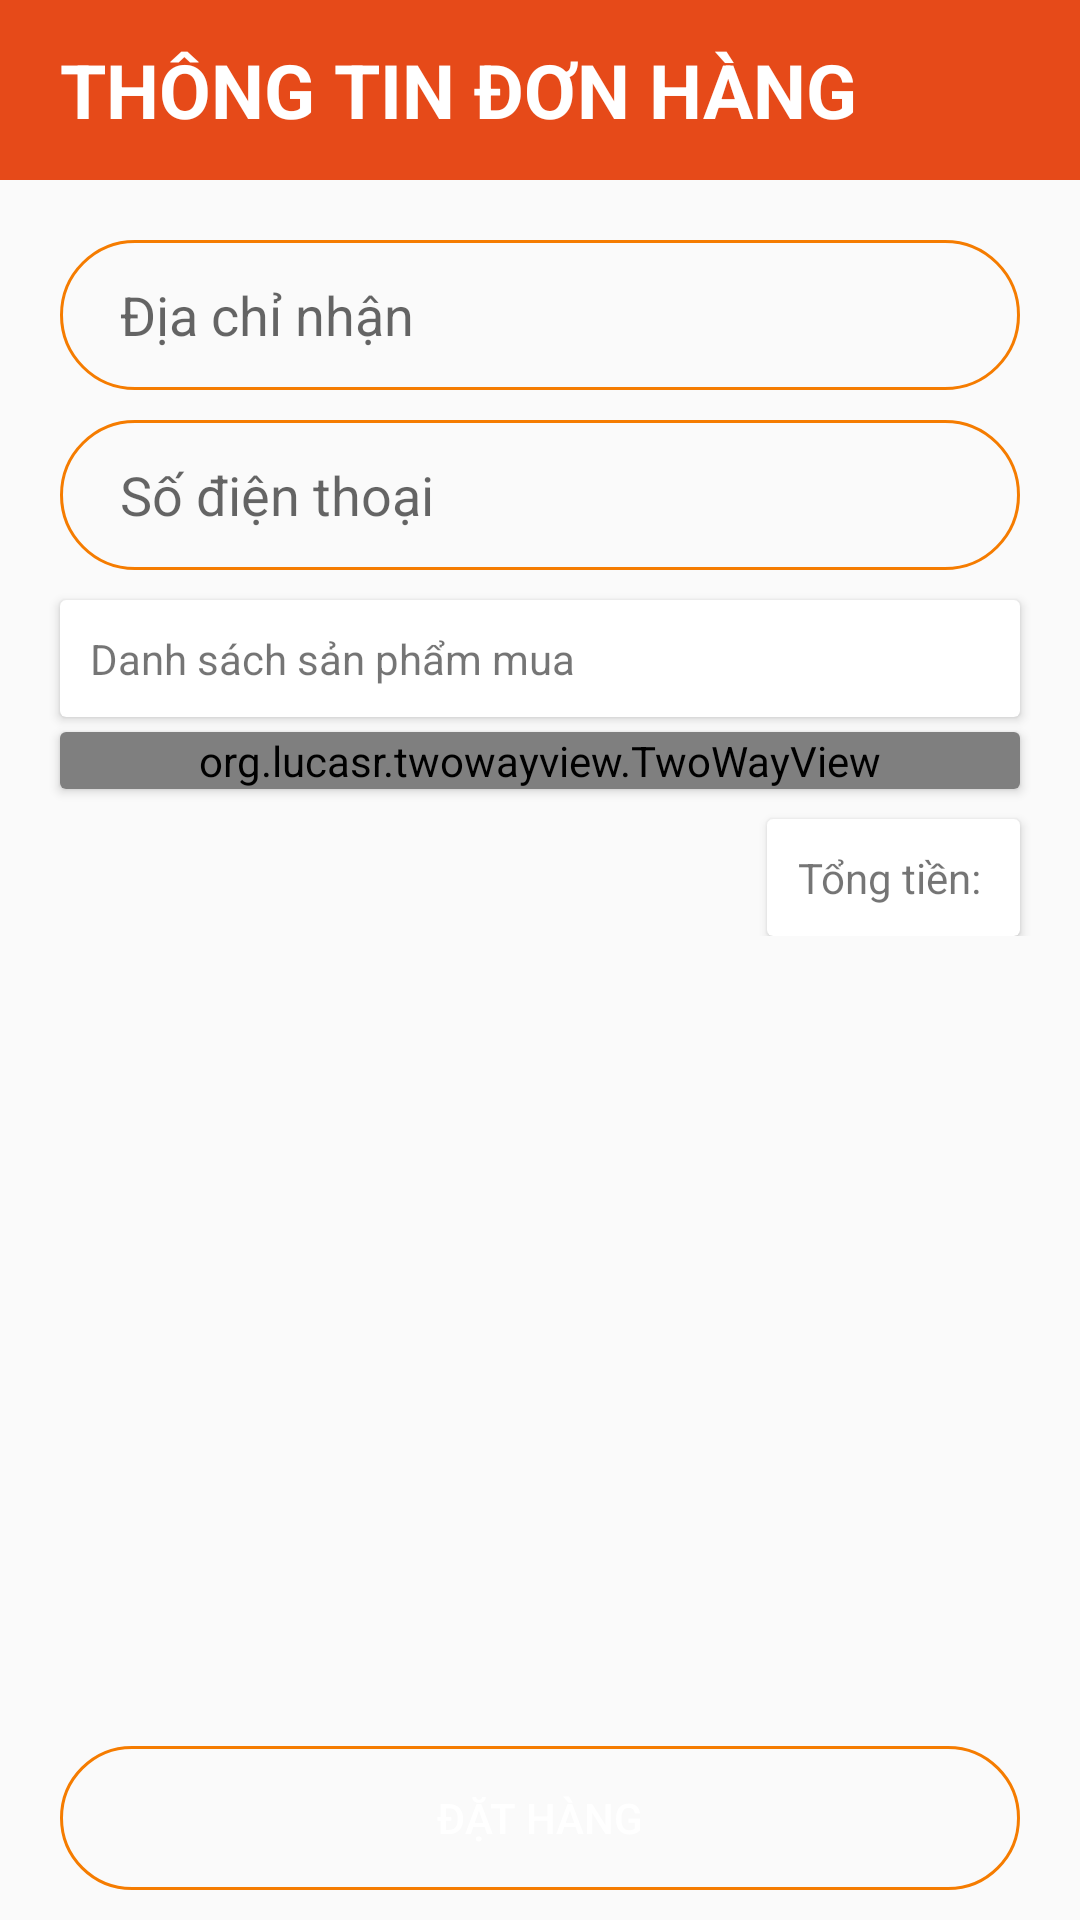

Layout XML and referenced resources for this Android screen:
<!-- AndroidManifest.xml: application theme Theme.AppCompat.Light.NoActionBar -->
<!-- res/layout/activity_thanh_toan.xml -->
<?xml version="1.0" encoding="utf-8"?>
<RelativeLayout xmlns:android="http://schemas.android.com/apk/res/android"
    xmlns:tools="http://schemas.android.com/tools"
    android:layout_width="match_parent"
    android:layout_height="match_parent"
    tools:context=".Activity.ThanhToanActivity">

    <ScrollView
        android:layout_width="match_parent"
        android:layout_height="wrap_content">

        <LinearLayout
            android:layout_width="match_parent"
            android:layout_height="wrap_content"
            android:orientation="vertical">

            <TextView
                android:id="@+id/tvTieuDe"
                android:layout_width="match_parent"
                android:layout_height="60dp"
                android:background="#E64A19"
                android:gravity="center_vertical"
                android:paddingLeft="20dp"
                android:text="Thông tin đơn hàng"
                android:textAllCaps="true"
                android:textColor="@color/white"
                android:textSize="25sp"
                android:textStyle="bold" />

            <EditText
                android:id="@+id/edtDiaChi"
                android:layout_width="match_parent"
                android:layout_height="50dp"
                android:layout_marginLeft="20dp"
                android:layout_marginTop="20dp"
                android:layout_marginRight="20dp"
                android:background="@drawable/bogoc"
                android:hint="Địa chỉ nhận"
                android:paddingLeft="20dp" />

            <EditText
                android:id="@+id/edtSDT"
                android:layout_width="match_parent"
                android:layout_height="50dp"
                android:layout_marginLeft="20dp"
                android:layout_marginTop="10dp"
                android:layout_marginRight="20dp"
                android:background="@drawable/bogoc"
                android:hint="Số điện thoại"
                android:inputType="phone"
                android:paddingLeft="20dp" />

            <androidx.cardview.widget.CardView
                android:layout_width="match_parent"
                android:layout_height="wrap_content"
                android:layout_marginLeft="20dp"
                android:layout_marginTop="10dp"
                android:layout_marginRight="20dp">

                <TextView
                    android:layout_width="match_parent"
                    android:layout_height="wrap_content"
                    android:padding="10dp"
                    android:text="Danh sách sản phẩm mua" />
            </androidx.cardview.widget.CardView>


            <androidx.cardview.widget.CardView
                android:layout_width="match_parent"
                android:layout_height="wrap_content"
                android:layout_marginLeft="20dp"
                android:layout_marginTop="5dp"
                android:layout_marginRight="20dp">

                <org.lucasr.twowayview.TwoWayView
                    android:id="@+id/lv_giohang"
                    android:layout_width="match_parent"
                    android:layout_height="wrap_content" />
            </androidx.cardview.widget.CardView>


            <androidx.cardview.widget.CardView
                android:layout_width="wrap_content"
                android:layout_height="wrap_content"
                android:layout_gravity="right"
                android:layout_marginLeft="20dp"
                android:layout_marginTop="10dp"
                android:layout_marginRight="20dp">

                <TextView
                    android:id="@+id/tvTongTien"
                    android:layout_width="wrap_content"
                    android:layout_height="wrap_content"
                    android:gravity="right"
                    android:padding="10dp"
                    android:text="Tổng tiền: "
                    android:textColor="@color/yellow" />
            </androidx.cardview.widget.CardView>
        </LinearLayout>
    </ScrollView>

    <Button
        android:id="@+id/btnDatHang"
        android:layout_width="match_parent"
        android:layout_height="wrap_content"
        android:layout_alignParentBottom="true"
        android:layout_marginLeft="20dp"
        android:layout_marginRight="20dp"
        android:layout_marginBottom="10dp"
        android:background="@drawable/bogoc"
        android:backgroundTint="@color/yellow"
        android:text="Đặt hàng"
        android:textColor="@color/white" />

</RelativeLayout>
<!-- resources referenced by this layout -->
<resources>
  <!-- drawable bogoc (drawable) -->
  <?xml version="1.0" encoding="utf-8"?>
  <shape xmlns:android="http://schemas.android.com/apk/res/android">
      <corners android:radius="30dp" />
      <stroke android:width="1dp" android:color="#F57C00"/>
  </shape>
  <!-- not gathered from this repository: default colours our renderer supplied (Android Studio template values) -->
  <color name="white">#FFFFFFFF</color>
</resources>
